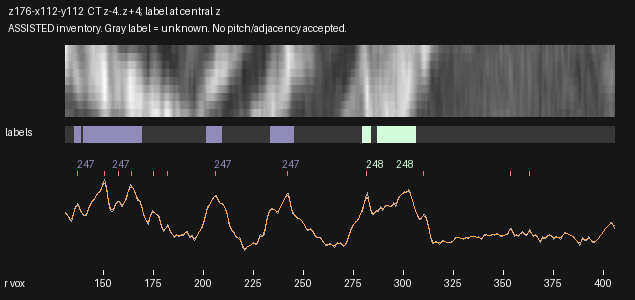

Data behind this chart, as committed beside it:
radius_voxels, x_local, y_local, CT_mean3z, CT_central_z, CT_smoothed, label_nearest_central_z
131.0, 2.264, 62.84, 158.4, 159.8, 154.1, 0
131.5, 2.721, 63.05, 155.7, 157.9, 152.8, 0
132.0, 3.177, 63.25, 150.5, 152.9, 149.2, 0
132.5, 3.633, 63.45, 143.9, 145.8, 144.6, 0
133.0, 4.089, 63.66, 138.1, 139.6, 140.5, 0
133.5, 4.546, 63.86, 134.6, 136, 138.6, 0
134.0, 5.002, 64.07, 132.2, 133.3, 140.3, 0
134.5, 5.458, 64.27, 143.4, 145.7, 146, 0
135.0, 5.915, 64.48, 154.9, 158.4, 154.2, 0
135.5, 6.371, 64.68, 164.7, 169.2, 162.8, 247
136.0, 6.827, 64.89, 172.8, 178.4, 170.1, 247
136.5, 7.284, 65.09, 178.4, 184.8, 175, 247
137.0, 7.74, 65.29, 182.1, 188.9, 176.6, 247
137.5, 8.196, 65.5, 179.5, 186.1, 174.4, 247
138.0, 8.653, 65.7, 169.8, 175.5, 169.5, 247
138.5, 9.109, 65.91, 161.4, 166.4, 163.4, 247
139.0, 9.565, 66.11, 156.8, 161.7, 157.9, 0
139.5, 10.02, 66.32, 151.6, 156.5, 153.6, 0
140.0, 10.48, 66.52, 148.9, 153.4, 150.8, 247
140.5, 10.93, 66.73, 147.5, 151.7, 149.8, 247
141.0, 11.39, 66.93, 148.7, 152.2, 150.7, 247
141.5, 11.85, 67.13, 149.7, 152.5, 154, 247
142.0, 12.3, 67.34, 156.8, 159.2, 159.9, 247
142.5, 12.76, 67.54, 168, 170.4, 167.3, 247
143.0, 13.22, 67.75, 177.3, 179.6, 174.9, 247
143.5, 13.67, 67.95, 183.6, 185.5, 181.3, 247
144.0, 14.13, 68.16, 188.1, 189.7, 186.1, 247
144.5, 14.58, 68.36, 189.2, 190.9, 189.9, 247
145.0, 15.04, 68.56, 192, 193.7, 193.7, 247
145.5, 15.5, 68.77, 197.6, 199.4, 198, 247
146.0, 15.95, 68.97, 203.3, 205.3, 202.5, 247
146.5, 16.41, 69.18, 207.9, 210.7, 206.7, 247
147.0, 16.87, 69.38, 211.3, 214.8, 210.2, 247
147.5, 17.32, 69.59, 213.1, 216.4, 213.3, 247
148.0, 17.78, 69.79, 214.6, 217.6, 216.7, 247
148.5, 18.23, 70, 218.6, 221.1, 221.5, 247
149.0, 18.69, 70.2, 226.3, 227.7, 227.8, 247
149.5, 19.15, 70.4, 235.3, 236.2, 234.7, 247
150.0, 19.6, 70.61, 245.6, 246.7, 239.8, 247
150.5, 20.06, 70.81, 251.8, 252.8, 240.3, 247
151.0, 20.52, 71.02, 240.1, 241.1, 234.5, 247
151.5, 20.97, 71.22, 229.7, 230.9, 222.5, 247
152.0, 21.43, 71.43, 207.6, 208.2, 206.8, 247
152.5, 21.89, 71.63, 183.8, 183.5, 190.7, 247
153.0, 22.34, 71.84, 171.8, 170.5, 177.5, 247
153.5, 22.8, 72.04, 163.6, 161.5, 168.9, 247
154.0, 23.25, 72.24, 160.7, 158.5, 164.9, 247
154.5, 23.71, 72.45, 160.9, 158.9, 164.8, 247
155.0, 24.17, 72.65, 164.1, 162.5, 168.1, 247
155.5, 24.62, 72.86, 173.6, 172.7, 173.5, 247
156.0, 25.08, 73.06, 182.1, 181.8, 179.3, 247
156.5, 25.54, 73.27, 185.8, 185.9, 183.9, 247
157.0, 25.99, 73.47, 189.2, 189.9, 186.7, 247
157.5, 26.45, 73.68, 189.7, 190.6, 187.3, 247
158.0, 26.9, 73.88, 189.7, 191, 185.8, 247
158.5, 27.36, 74.08, 182.9, 184, 182.8, 247
159.0, 27.82, 74.29, 174.8, 175.6, 180.4, 247
159.5, 28.27, 74.49, 175.6, 176.7, 180.4, 247
160.0, 28.73, 74.7, 182, 183.5, 183.2, 247
160.5, 29.19, 74.9, 188.2, 190, 187.9, 247
... 490 more rows
